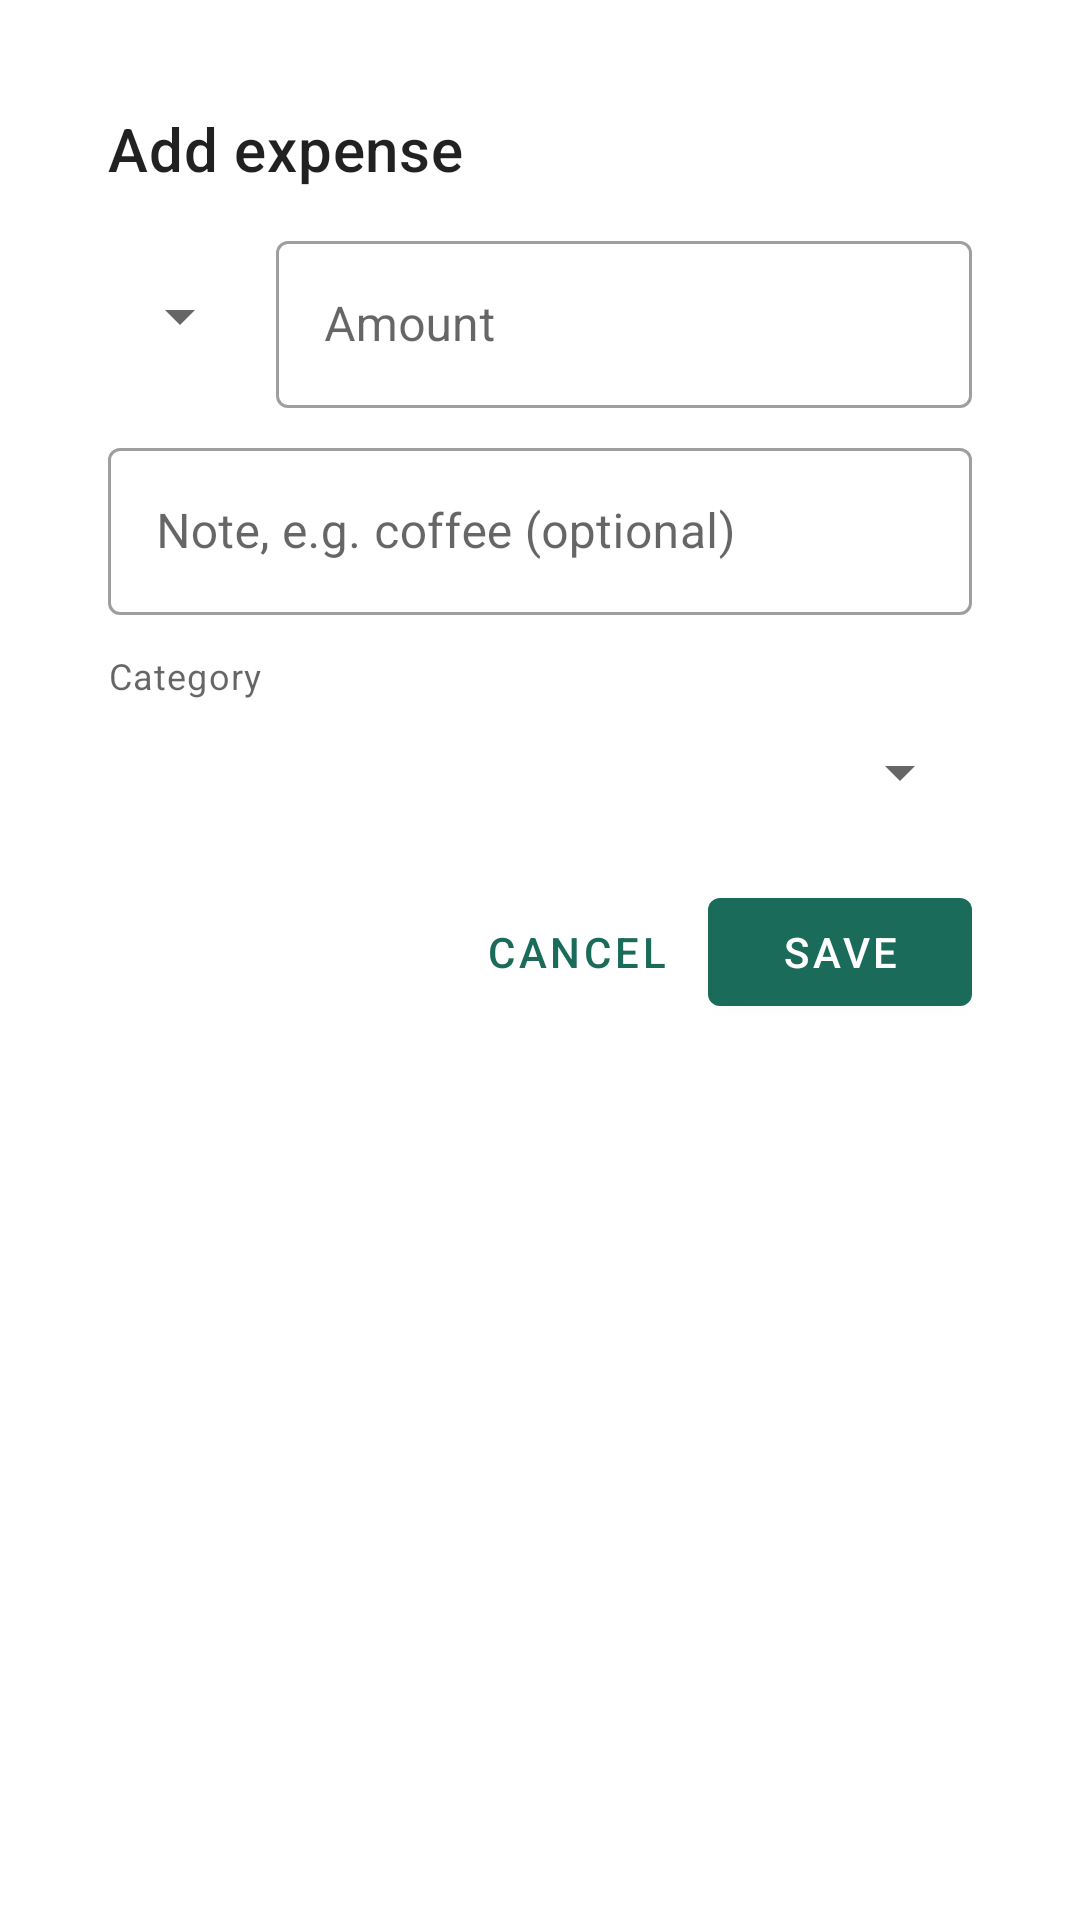

Produce the Android XML layout that renders to this screen, including the resource entries it uses.
<!-- AndroidManifest.xml: activity theme QuickAddTheme -->
<!-- res/layout/activity_quick_add.xml -->
<?xml version="1.0" encoding="utf-8"?>
<LinearLayout xmlns:android="http://schemas.android.com/apk/res/android"
    android:layout_width="match_parent"
    android:layout_height="wrap_content"
    android:orientation="vertical"
    android:padding="20dp">

    <TextView
        android:layout_width="match_parent"
        android:layout_height="wrap_content"
        android:text="@string/quick_add_title"
        android:textAppearance="?attr/textAppearanceHeadline6" />

    <LinearLayout
        android:layout_width="match_parent"
        android:layout_height="wrap_content"
        android:layout_marginTop="12dp"
        android:gravity="center_vertical"
        android:orientation="horizontal">

        <Spinner
            android:id="@+id/spCurrency"
            android:layout_width="wrap_content"
            android:layout_height="56dp"
            android:layout_marginEnd="8dp"
            android:contentDescription="@string/currency" />

        <com.google.android.material.textfield.TextInputLayout
            android:id="@+id/tilAmount"
            style="@style/Widget.MaterialComponents.TextInputLayout.OutlinedBox"
            android:layout_width="0dp"
            android:layout_height="wrap_content"
            android:layout_weight="1"
            android:hint="@string/hint_amount">

            <com.google.android.material.textfield.TextInputEditText
                android:id="@+id/etAmount"
                android:layout_width="match_parent"
                android:layout_height="wrap_content"
                android:inputType="numberDecimal" />
        </com.google.android.material.textfield.TextInputLayout>
    </LinearLayout>

    <com.google.android.material.textfield.TextInputLayout
        style="@style/Widget.MaterialComponents.TextInputLayout.OutlinedBox"
        android:layout_width="match_parent"
        android:layout_height="wrap_content"
        android:layout_marginTop="8dp"
        android:hint="@string/quick_note_hint">

        <com.google.android.material.textfield.TextInputEditText
            android:id="@+id/etNote"
            android:layout_width="match_parent"
            android:layout_height="wrap_content"
            android:imeOptions="actionDone"
            android:inputType="textCapWords"
            android:maxLines="1" />
    </com.google.android.material.textfield.TextInputLayout>

    <TextView
        android:layout_width="match_parent"
        android:layout_height="wrap_content"
        android:layout_marginTop="12dp"
        android:text="@string/label_category"
        android:textAppearance="?attr/textAppearanceCaption" />

    <Spinner
        android:id="@+id/spCategory"
        android:layout_width="match_parent"
        android:layout_height="48dp" />

    <LinearLayout
        android:layout_width="match_parent"
        android:layout_height="wrap_content"
        android:layout_marginTop="12dp"
        android:gravity="end"
        android:orientation="horizontal">

        <Button
            android:id="@+id/btnCancel"
            style="@style/Widget.MaterialComponents.Button.TextButton"
            android:layout_width="wrap_content"
            android:layout_height="wrap_content"
            android:text="@string/cancel" />

        <Button
            android:id="@+id/btnSave"
            android:layout_width="wrap_content"
            android:layout_height="wrap_content"
            android:text="@string/save" />
    </LinearLayout>
</LinearLayout>
<!-- resources referenced by this layout -->
<resources>
  <string name="cancel">Cancel</string>
  <string name="currency">Currency</string>
  <string name="hint_amount">Amount</string>
  <string name="label_category">Category</string>
  <string name="quick_add_title">Add expense</string>
  <string name="quick_note_hint">Note, e.g. coffee (optional)</string>
  <string name="save">Save</string>
  <style name="QuickAddTheme" parent="Theme.MaterialComponents.DayNight.Dialog">
          <item name="colorPrimary">@color/primary</item>
          <item name="colorPrimaryVariant">@color/primary_dark</item>
          <item name="colorOnPrimary">@color/white</item>
          <item name="colorSecondary">@color/accent</item>
          <item name="windowNoTitle">true</item>
          <item name="windowActionBar">false</item>
      </style>
  <color name="primary">#1B6B5A</color>
  <color name="primary_dark">#0F4A3E</color>
  <color name="white">#FFFFFFFF</color>
  <color name="accent">#F2A541</color>
</resources>
